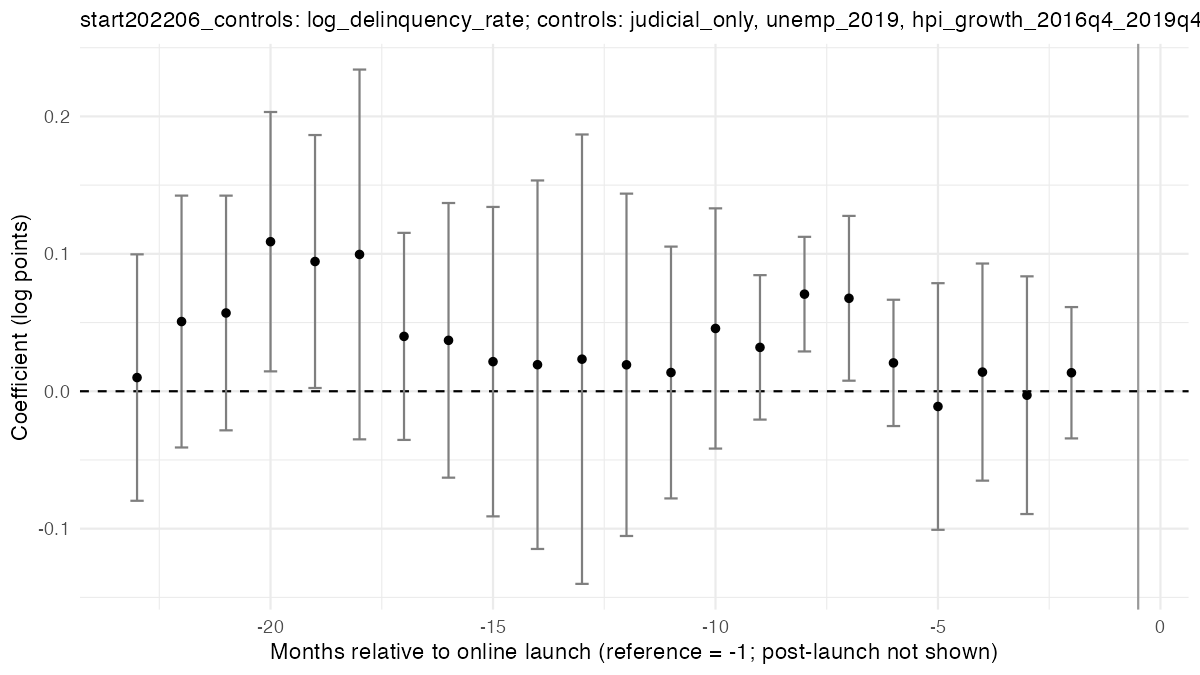

Data behind this chart, as committed beside it:
run, e, coef, se, ci_lo, ci_hi, binned
start202206_controls, -24, 0.04952, 0.05013, -0.04873, 0.1478, TRUE
start202206_controls, -23, 0.009957, 0.04575, -0.07971, 0.09962, FALSE
start202206_controls, -22, 0.05073, 0.04676, -0.04092, 0.1424, FALSE
start202206_controls, -21, 0.05695, 0.04357, -0.02845, 0.1423, FALSE
start202206_controls, -20, 0.1088, 0.04815, 0.01447, 0.2032, FALSE
start202206_controls, -19, 0.09441, 0.04696, 0.00237, 0.1864, FALSE
start202206_controls, -18, 0.09955, 0.06865, -0.035, 0.2341, FALSE
start202206_controls, -17, 0.03992, 0.03844, -0.03541, 0.1153, FALSE
start202206_controls, -16, 0.03705, 0.05099, -0.06289, 0.137, FALSE
start202206_controls, -15, 0.02154, 0.05744, -0.09104, 0.1341, FALSE
start202206_controls, -14, 0.01931, 0.06841, -0.1148, 0.1534, FALSE
start202206_controls, -13, 0.02334, 0.08342, -0.1402, 0.1869, FALSE
start202206_controls, -12, 0.01924, 0.06355, -0.1053, 0.1438, FALSE
start202206_controls, -11, 0.01363, 0.04675, -0.07799, 0.1053, FALSE
start202206_controls, -10, 0.04569, 0.0446, -0.04172, 0.1331, FALSE
start202206_controls, -9, 0.03193, 0.02682, -0.02063, 0.08449, FALSE
start202206_controls, -8, 0.07066, 0.02128, 0.02896, 0.1124, FALSE
start202206_controls, -7, 0.06764, 0.03059, 0.007675, 0.1276, FALSE
start202206_controls, -6, 0.02063, 0.02344, -0.02532, 0.06658, FALSE
start202206_controls, -5, -0.01109, 0.04578, -0.1008, 0.07865, FALSE
start202206_controls, -4, 0.01394, 0.04031, -0.06506, 0.09294, FALSE
start202206_controls, -3, -0.002868, 0.04413, -0.08936, 0.08362, FALSE
start202206_controls, -2, 0.01347, 0.02438, -0.03432, 0.06125, FALSE
